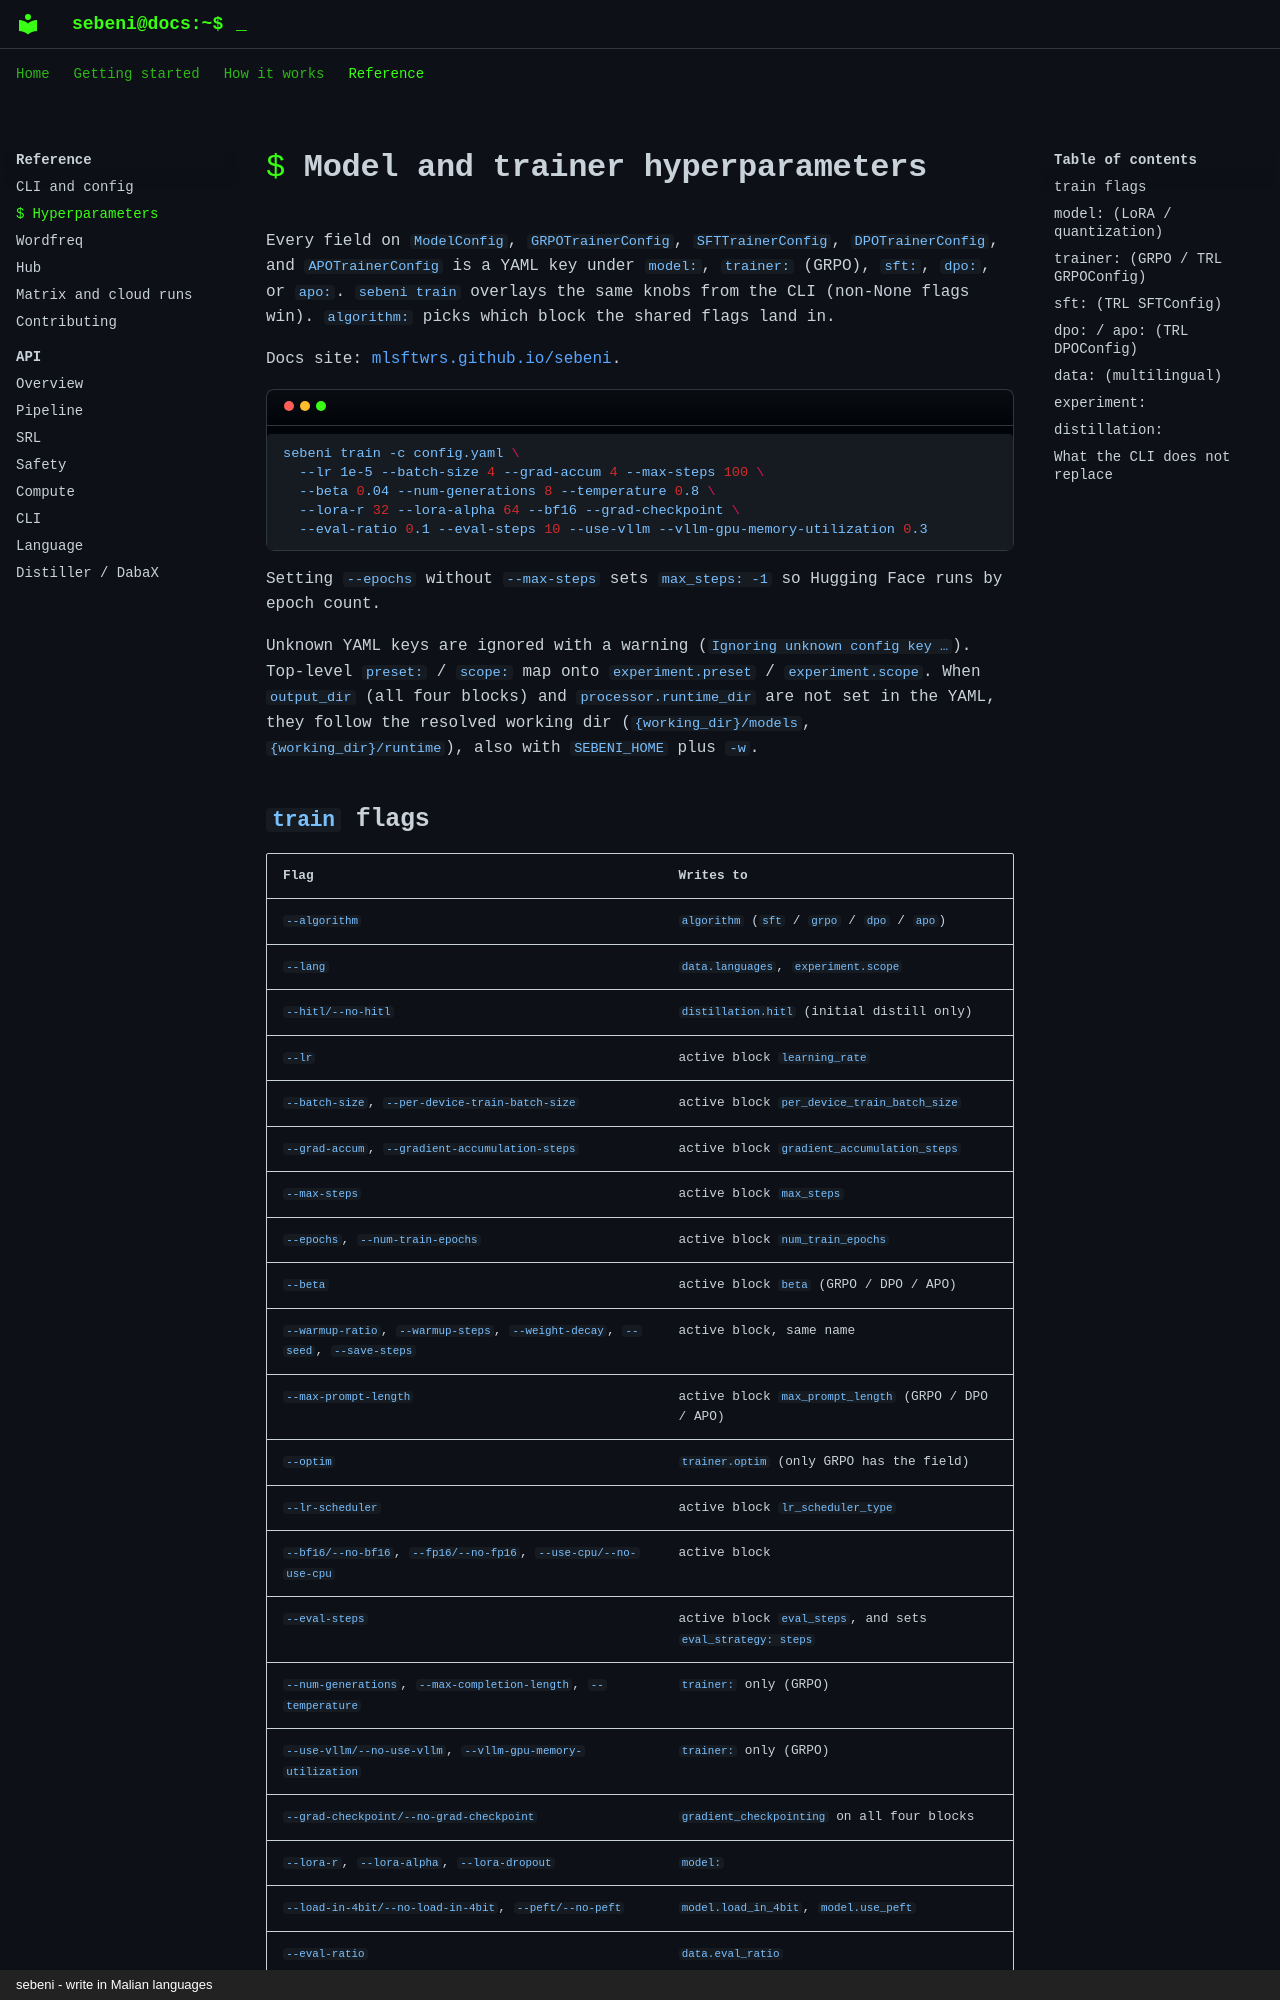

repository: mlsftwrs/sebeni · page: hyperparams/index.html · generator: mkdocs · copyright: sebeni - write in Malian languages

# Model and trainer hyperparameters

Every field on `ModelConfig`, `GRPOTrainerConfig`, `SFTTrainerConfig`,
`DPOTrainerConfig`, and `APOTrainerConfig` is a YAML key under `model:`,
`trainer:` (GRPO), `sft:`, `dpo:`, or `apo:`. `sebeni train` overlays the same
knobs from the CLI (non-None flags win). `algorithm:` picks which block the
shared flags land in.

Docs site: [mlsftwrs.github.io/sebeni](https://mlsftwrs.github.io/sebeni).

```bash
sebeni train -c config.yaml \
  --lr 1e-5 --batch-size 4 --grad-accum 4 --max-steps 100 \
  --beta 0.04 --num-generations 8 --temperature 0.8 \
  --lora-r 32 --lora-alpha 64 --bf16 --grad-checkpoint \
  --eval-ratio 0.1 --eval-steps 10 --use-vllm --vllm-gpu-memory-utilization 0.3
```

Setting `--epochs` without `--max-steps` sets `max_steps: -1` so Hugging Face
runs by epoch count.

Unknown YAML keys are ignored with a warning (`Ignoring unknown config key …`).
Top-level `preset:` / `scope:` map onto `experiment.preset` / `experiment.scope`.
When `output_dir` (all four blocks) and `processor.runtime_dir` are not set in
the YAML, they follow the resolved working dir (`{working_dir}/models`,
`{working_dir}/runtime`), also with `SEBENI_HOME` plus `-w`.
